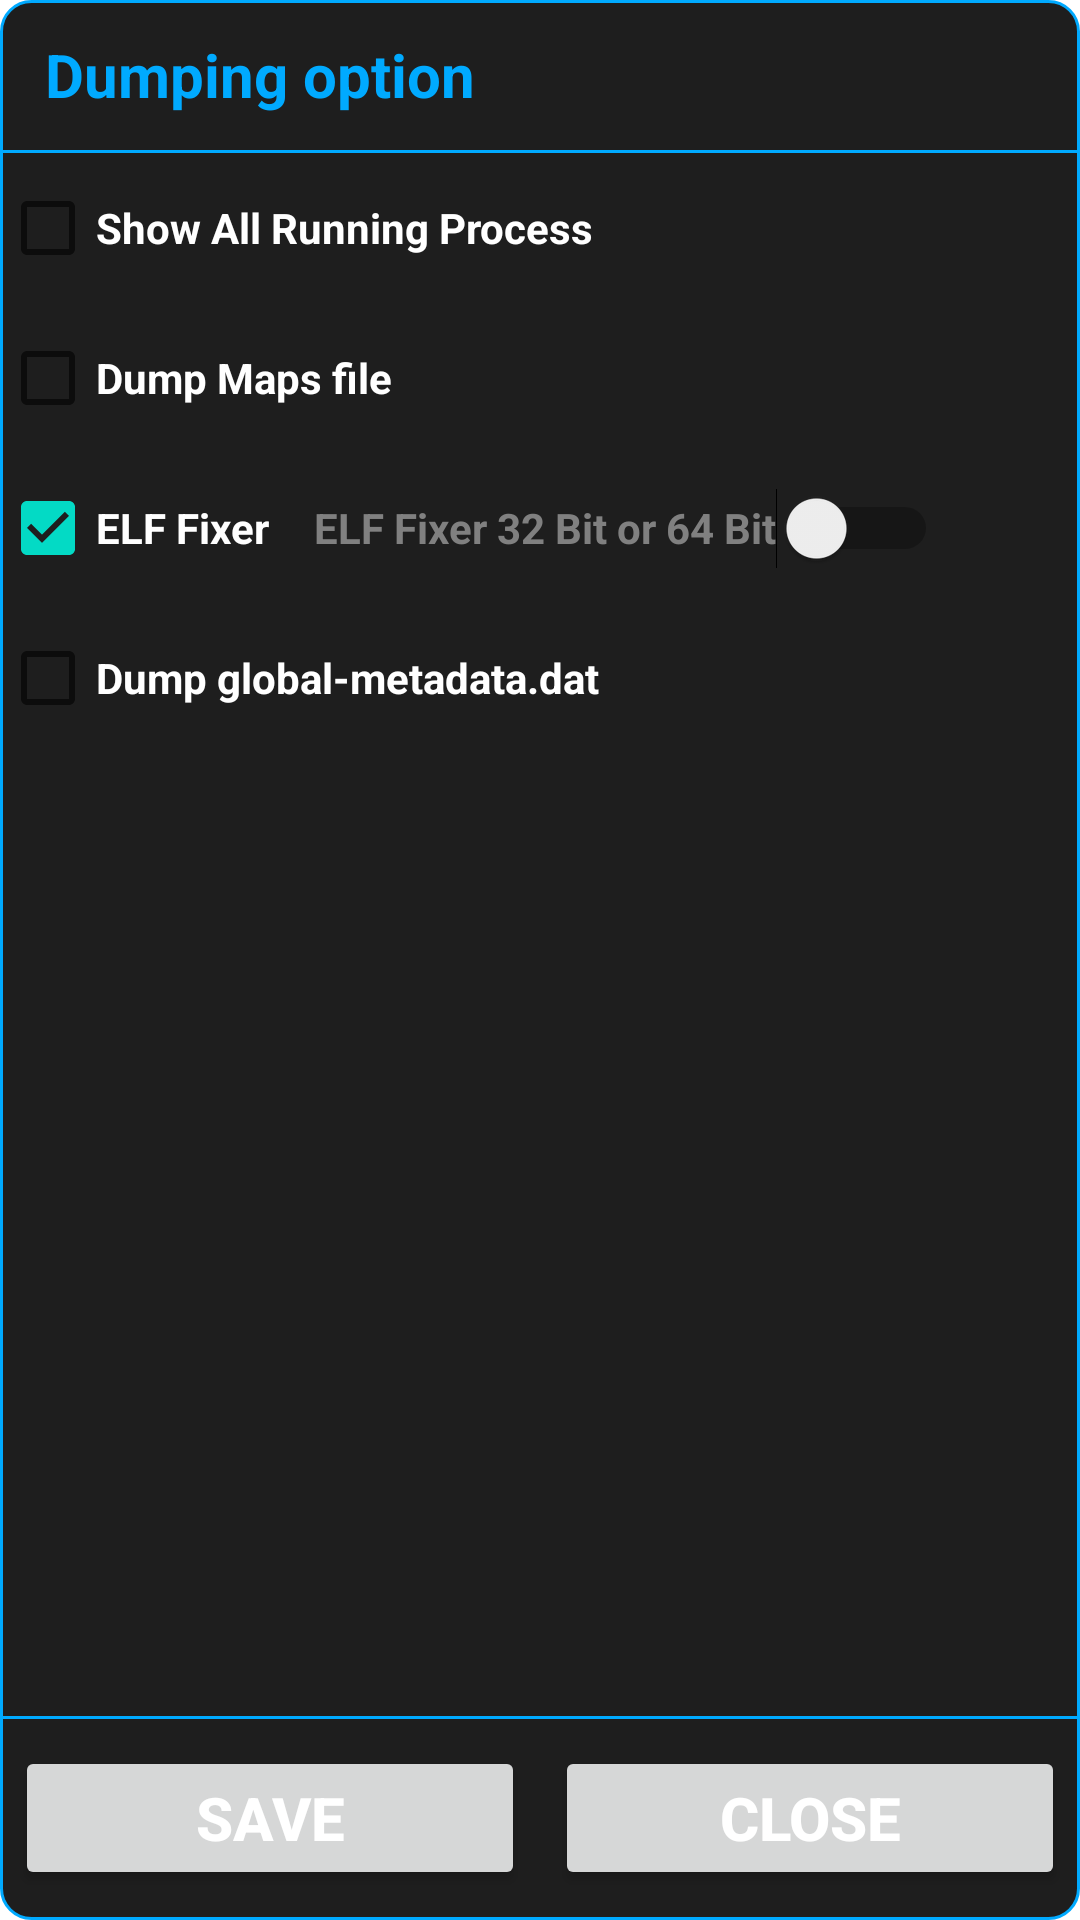

Produce the Android XML layout that renders to this screen, including the resource entries it uses.
<!-- AndroidManifest.xml: application theme Theme.PMTDumper -->
<!-- res/layout/custom_dialog_option.xml -->
<?xml version="1.0" encoding="utf-8"?>
<LinearLayout xmlns:android="http://schemas.android.com/apk/res/android"
    android:layout_width="match_parent"
    android:layout_height="match_parent"
    android:orientation="vertical"
    android:background="@drawable/bg_dialog">

    <LinearLayout
        android:layout_width="match_parent"
        android:layout_height="40dp"
        android:layout_marginHorizontal="5dp"
        android:layout_marginVertical="5dp"
        android:orientation="horizontal">

        <TextView
            android:id="@+id/dialog_title"
            android:layout_width="match_parent"
            android:layout_height="wrap_content"
            android:layout_gravity="center"
            android:layout_marginStart="10dp"
            android:text="Dumping option"
            android:textColor="#00AAFF"
            android:textSize="20sp"
            android:textStyle="bold"/>

    </LinearLayout>

    <LinearLayout
        android:layout_width="match_parent"
        android:layout_height="1dp"
        android:background="#00AAFF"/>

    <RelativeLayout
        android:layout_width="match_parent"
        android:layout_height="wrap_content">

        <androidx.core.widget.NestedScrollView
            android:id="@+id/scrollView"
            android:layout_width="match_parent"
            android:layout_height="match_parent"
            android:layout_above="@+id/linear_layout">

            <LinearLayout
                android:layout_width="match_parent"
                android:layout_height="match_parent"
                android:orientation="vertical">

                <CheckBox
                    android:id="@+id/isShowAllProcess"
                    android:layout_width="wrap_content"
                    android:layout_height="50dp"
                    android:text="Show All Running Process"
                    android:textColor="@color/white"
                    android:textStyle="bold"/>

                <CheckBox
                    android:id="@+id/isDumpMaps"
                    android:layout_width="wrap_content"
                    android:layout_height="50dp"
                    android:text="Dump Maps file"
                    android:textColor="@color/white"
                    android:textStyle="bold" />

                <LinearLayout
                    android:layout_width="match_parent"
                    android:layout_height="wrap_content"
                    android:orientation="horizontal">

                    <CheckBox
                        android:id="@+id/isSoFixer"
                        android:layout_width="wrap_content"
                        android:layout_height="50dp"
                        android:text="ELF Fixer"
                        android:textColor="@color/white"
                        android:textStyle="bold"
                        android:checked="true"/>

                    <Switch
                        android:id="@+id/is64Bit"
                        android:layout_width="wrap_content"
                        android:layout_height="50dp"
                        android:layout_marginStart="15dp"
                        android:text="ELF Fixer 32 Bit or 64 Bit"
                        android:textColor="#808080"
                        android:textStyle="bold"/>

                </LinearLayout>

                <CheckBox
                    android:id="@+id/isDumpMetadata"
                    android:layout_width="wrap_content"
                    android:layout_height="50dp"
                    android:text="Dump global-metadata.dat"
                    android:textColor="@color/white"
                    android:textStyle="bold"/>

            </LinearLayout>

        </androidx.core.widget.NestedScrollView>

        <LinearLayout
            android:layout_width="match_parent"
            android:layout_height="1dp"
            android:layout_alignTop="@+id/linear_layout"
            android:background="#00AAFF" />

        <LinearLayout
            android:id="@+id/linear_layout"
            android:layout_width="match_parent"
            android:layout_height="wrap_content"
            android:layout_alignParentBottom="true"
            android:orientation="horizontal">

            <Button
                android:id="@+id/button_positive"
                android:layout_width="0dp"
                android:layout_weight="1"
                android:layout_height="wrap_content"
                android:layout_gravity="center"
                android:layout_marginVertical="10dp"
                android:layout_marginHorizontal="5dp"
                android:gravity="center"
                android:text="SAVE"
                android:textColor="@color/white"
                android:textSize="20sp"
                android:textStyle="bold" />

            <Button
                android:id="@+id/button_negative"
                android:layout_width="0dp"
                android:layout_weight="1"
                android:layout_height="wrap_content"
                android:layout_gravity="center"
                android:layout_marginVertical="10dp"
                android:layout_marginHorizontal="5dp"
                android:gravity="center"
                android:text="CLOSE"
                android:textColor="@color/white"
                android:textSize="20sp"
                android:textStyle="bold" />

        </LinearLayout>

    </RelativeLayout>

</LinearLayout>
<!-- resources referenced by this layout -->
<resources>
  <!-- drawable bg_dialog (drawable) -->
  <?xml version="1.0" encoding="utf-8"?>
  <shape xmlns:android="http://schemas.android.com/apk/res/android"
      android:shape="rectangle">
  
      <solid android:color="#1E1E1E"/>
  
      <corners android:radius="10dp" />
  
      <stroke android:width="1dp" android:color="#00AAFF" />
  
  </shape>
  <style name="Theme.PMTDumper" parent="Theme.MaterialComponents.DayNight.DarkActionBar">
          
          <item name="colorPrimary">@color/purple_500</item>
          <item name="colorPrimaryVariant">@color/purple_700</item>
          <item name="colorOnPrimary">@color/white</item>
          
          <item name="colorSecondary">@color/teal_200</item>
          <item name="colorSecondaryVariant">@color/teal_700</item>
          <item name="colorOnSecondary">@color/black</item>
          
          <item name="android:statusBarColor">?attr/colorPrimaryVariant</item>
          
      </style>
  <!-- not gathered from this repository: default colours our renderer supplied (Android Studio template values) -->
  <color name="purple_500">#FF6200EE</color>
  <color name="purple_700">#FF3700B3</color>
  <color name="teal_200">#FF03DAC5</color>
  <color name="teal_700">#FF018786</color>
  <color name="black">#FF000000</color>
  <color name="white">#FFFFFFFF</color>
</resources>
